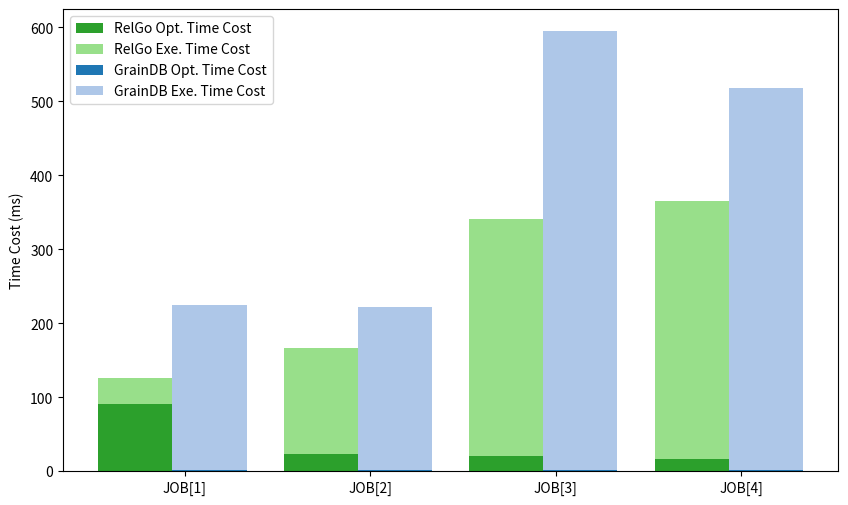

This chart was generated by the following Python code: (Note: this script raises an exception after producing the figure.)
import numpy as np
import matplotlib.pyplot as plt

queries = ['JOB[1]', 'JOB[2]', 'JOB[3]', 'JOB[4]']
methods = ['RelGo', 'GrainDB']

compile_times = np.array([
    [91, 23, 21, 17], # compilation time of RelGo, todo: this seems can be refined.
    [1, 1, 1, 1], # GrainDB
])

execution_times = np.array([
    [35, 143, 320, 348], # execution time of RelGo
    [224, 221, 594, 517], # GrainDB
])


plt.figure(figsize=(10, 6))

n_queries = len(queries)
n_methods = len(methods)

group_width = 0.8
bar_width = group_width / n_methods
index = np.arange(n_queries)

compile_colors = ['#2ca02c', '#1f77b4']  # Green, Orange, Blue
execution_colors = ['#98df8a', '#aec7e8']  # Lighter Green, Lighter Orange, Lighter Blue

for i in range(n_methods):
    plt.bar(index + i * bar_width, compile_times[i], bar_width, color=compile_colors[i], label=f'{methods[i]} Opt. Time Cost', bottom=np.zeros(n_queries))
    plt.bar(index + i * bar_width, execution_times[i], bar_width, color=execution_colors[i], label=f'{methods[i]} Exe. Time Cost', bottom=compile_times[i])

plt.legend()

plt.xticks(index + group_width / 3, queries)

plt.ylabel('Time Cost (ms)')

plt.legend()

# plt.yscale('log')
# plt.show()
plt.savefig('../paper/figures/exp/opt_exe_job.pdf', bbox_inches='tight')